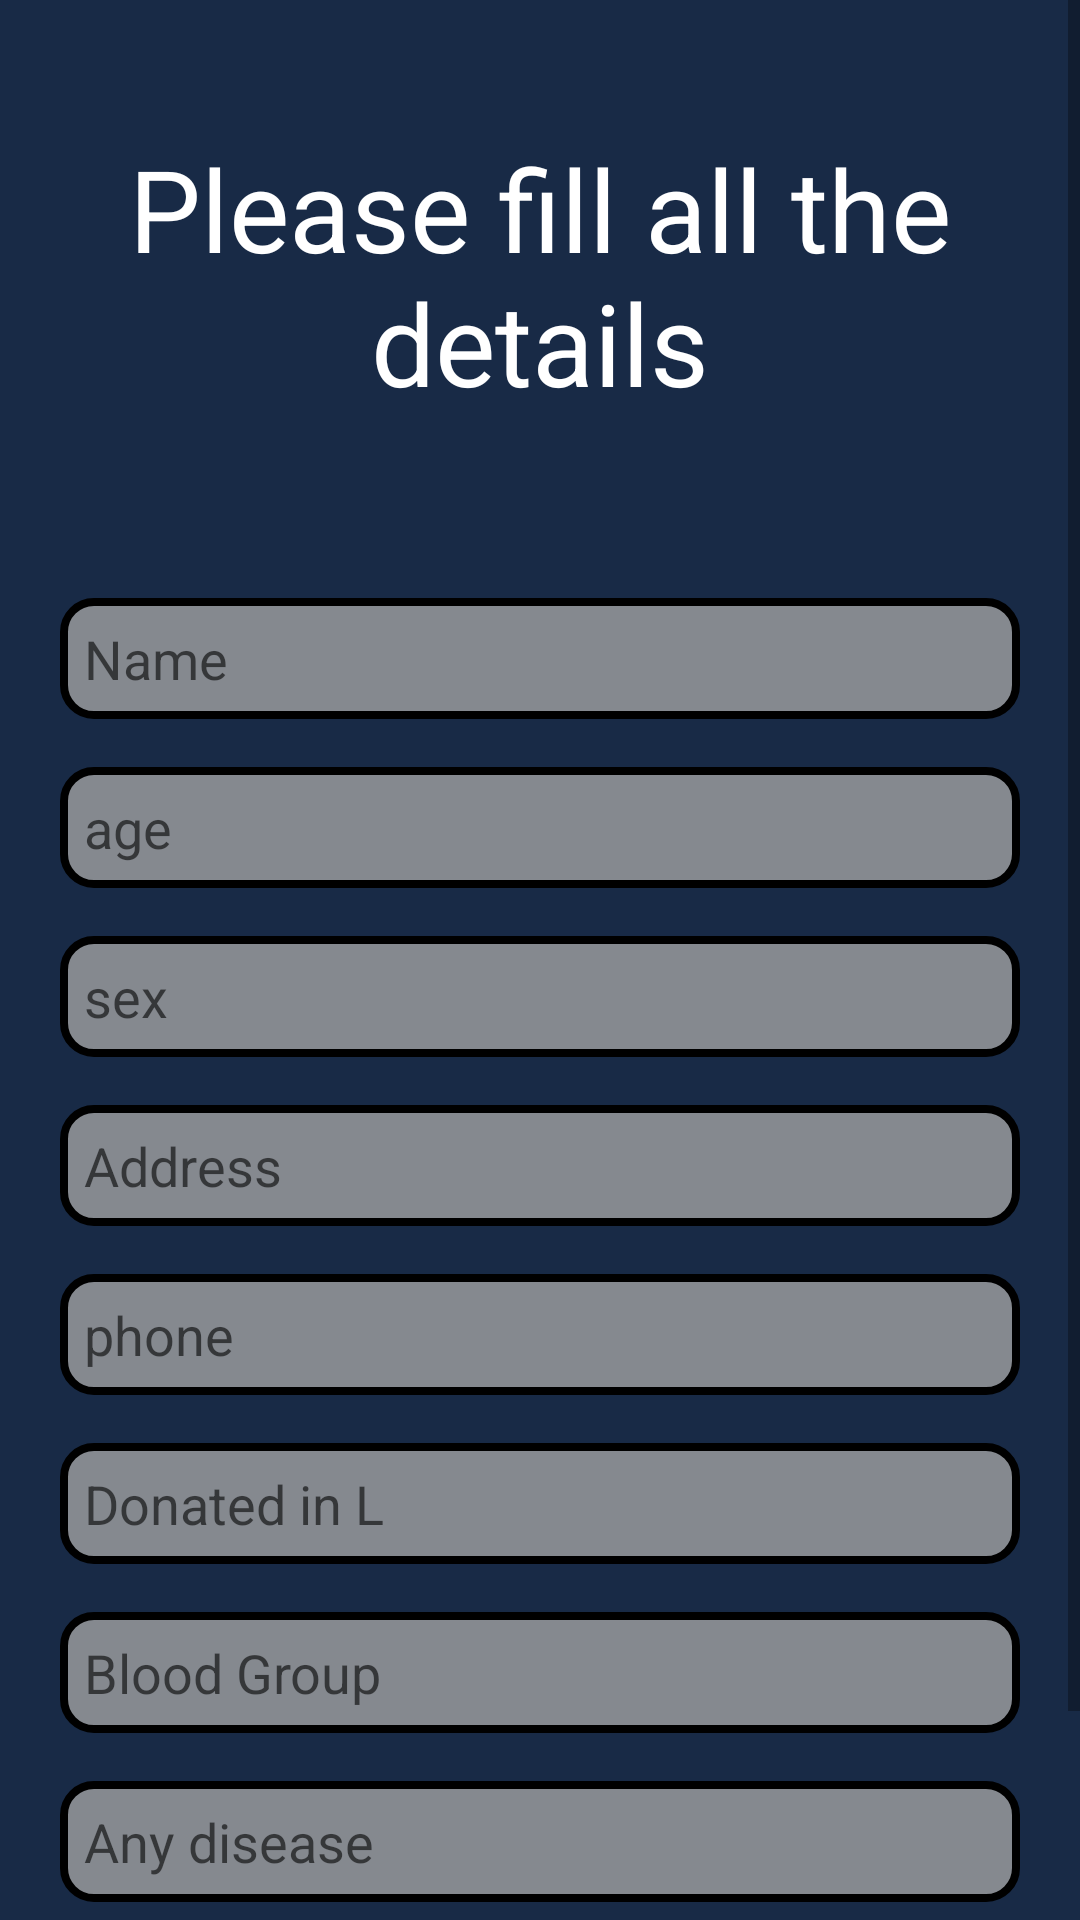

The Android layout XML behind this screen, and the referenced resources:
<!-- AndroidManifest.xml: application theme Theme.Blood_link -->
<!-- res/layout/activity_amount_donate.xml -->
<?xml version="1.0" encoding="utf-8"?>
<ScrollView xmlns:android="http://schemas.android.com/apk/res/android"
    xmlns:app="http://schemas.android.com/apk/res-auto"
    xmlns:tools="http://schemas.android.com/tools"
    android:layout_width="match_parent"
    android:layout_height="match_parent"
    android:orientation="vertical"
    android:background="#182a46"
    tools:context=".Amount_donate">

    <LinearLayout
        android:padding="12dp"
        android:textAllCaps="true"
        android:layout_width="match_parent"
        android:layout_height="wrap_content"
        android:background="#182a46"
        android:orientation="vertical">

    <TextView
        android:layout_marginTop="20dp"
        android:layout_marginBottom="40dp"
        android:layout_width="match_parent"
        android:layout_height="wrap_content"
        android:text="Please fill all the details"
        android:textSize="38dp"
        android:textColor="@color/white"
        android:textAppearance="@style/TextAppearance.AppCompat.Large"
        android:gravity="center"
        android:padding="12dp"/>

        <EditText
            android:id="@+id/edt_don_name"
            android:padding="8dp"
            android:textSize="18dp"
            android:layout_width="match_parent"
            android:layout_height="wrap_content"
            android:ems="10"
            android:hint="Name"
            android:layout_margin="8dp"
            android:background="@drawable/background"
            android:inputType="textPersonName"
             />

        <EditText
            android:id="@+id/edt_don_age"
            android:padding="8dp"
            android:textSize="18dp"
            android:layout_margin="8dp"
            android:background="@drawable/background"
            android:layout_width="match_parent"
            android:layout_height="wrap_content"
            android:ems="10"
            android:hint="age"
            android:inputType="number" />

        <EditText
            android:id="@+id/edt_don_sex"
            android:padding="8dp"
            android:textSize="18dp"
            android:layout_width="match_parent"
            android:layout_height="wrap_content"
            android:ems="10"
            android:layout_margin="8dp"
            android:background="@drawable/background"
            android:hint="sex"
            android:inputType="textPersonName"
           />

        <EditText
            android:id="@+id/edt_don_address"
            android:padding="8dp"
            android:textSize="18dp"
            android:background="@drawable/background"
            android:layout_margin="8dp"
            android:layout_width="match_parent"
            android:layout_height="wrap_content"

            android:ems="10"
            android:inputType="textPersonName"
            android:hint="Address" />

        <EditText
            android:id="@+id/edt_don_phone"
            android:padding="8dp"
            android:textSize="18dp"
            android:layout_margin="8dp"

            android:hint="phone"
            android:background="@drawable/background"

            android:layout_width="match_parent"
            android:layout_height="wrap_content"
            android:ems="10"
            android:inputType="number" />

        <EditText
            android:id="@+id/edt_don_donated"
            android:padding="8dp"
            android:textSize="18dp"
            android:layout_margin="8dp"

            android:hint="Donated in L"
            android:background="@drawable/background"
            android:layout_width="match_parent"
            android:layout_height="wrap_content"
            android:ems="10"
            android:inputType="numberDecimal" />

        <EditText
            android:id="@+id/edt_don_bloodgroup"
            android:padding="8dp"
            android:textSize="18dp"
            android:layout_margin="8dp"

            android:hint="Blood Group"
            android:layout_width="match_parent"
            android:layout_height="wrap_content"
            android:background="@drawable/background"
            android:ems="10"
            android:inputType="textPersonName"
             />

        <EditText
            android:id="@+id/edt_don_disease"
            android:padding="8dp"
            android:textSize="18dp"
            android:layout_margin="8dp"

            android:hint="Any disease"
            android:layout_width="match_parent"
            android:background="@drawable/background"
            android:layout_height="wrap_content"
            android:ems="10"
            android:inputType="textPersonName"

             />

        <Button
            android:layout_width="wrap_content"
            android:layout_height="wrap_content"
            android:layout_gravity="center"
            android:textSize="20dp"
            android:id="@+id/don_dess"
            android:backgroundTint="#0df5e3"
            android:textColor="@color/black"
            android:text="submit"
            android:layout_margin="8dp"/>

    </LinearLayout>
</ScrollView>
<!-- resources referenced by this layout -->
<resources>
  <!-- drawable background (drawable) -->
  <?xml version="1.0" encoding="utf-8"?>
  <shape xmlns:android="http://schemas.android.com/apk/res/android">
  <solid
      android:color="#C4A6A6A6"/>
      <corners
          android:radius="10dp"/>
      <stroke
          android:width="2.5dp"
          android:color="#000000"/>
  
  </shape>
  <style name="Theme.Blood_link" parent="Theme.MaterialComponents.DayNight.DarkActionBar">
          
          <item name="colorPrimary">#0b192f</item>
          <item name="colorPrimaryVariant">#0b192f</item>
          <item name="colorOnPrimary">@color/white</item>
          
          <item name="colorSecondary">@color/teal_200</item>
          <item name="colorSecondaryVariant">@color/teal_700</item>
          <item name="colorOnSecondary">@color/black</item>
          
          <item name="android:statusBarColor">?attr/colorPrimaryVariant</item>
          
      </style>
  <!-- not gathered from this repository: default colours our renderer supplied (Android Studio template values) -->
  <color name="teal_200">#FF03DAC5</color>
  <color name="teal_700">#FF018786</color>
  <color name="black">#FF000000</color>
  <color name="white">#FFFFFFFF</color>
</resources>
